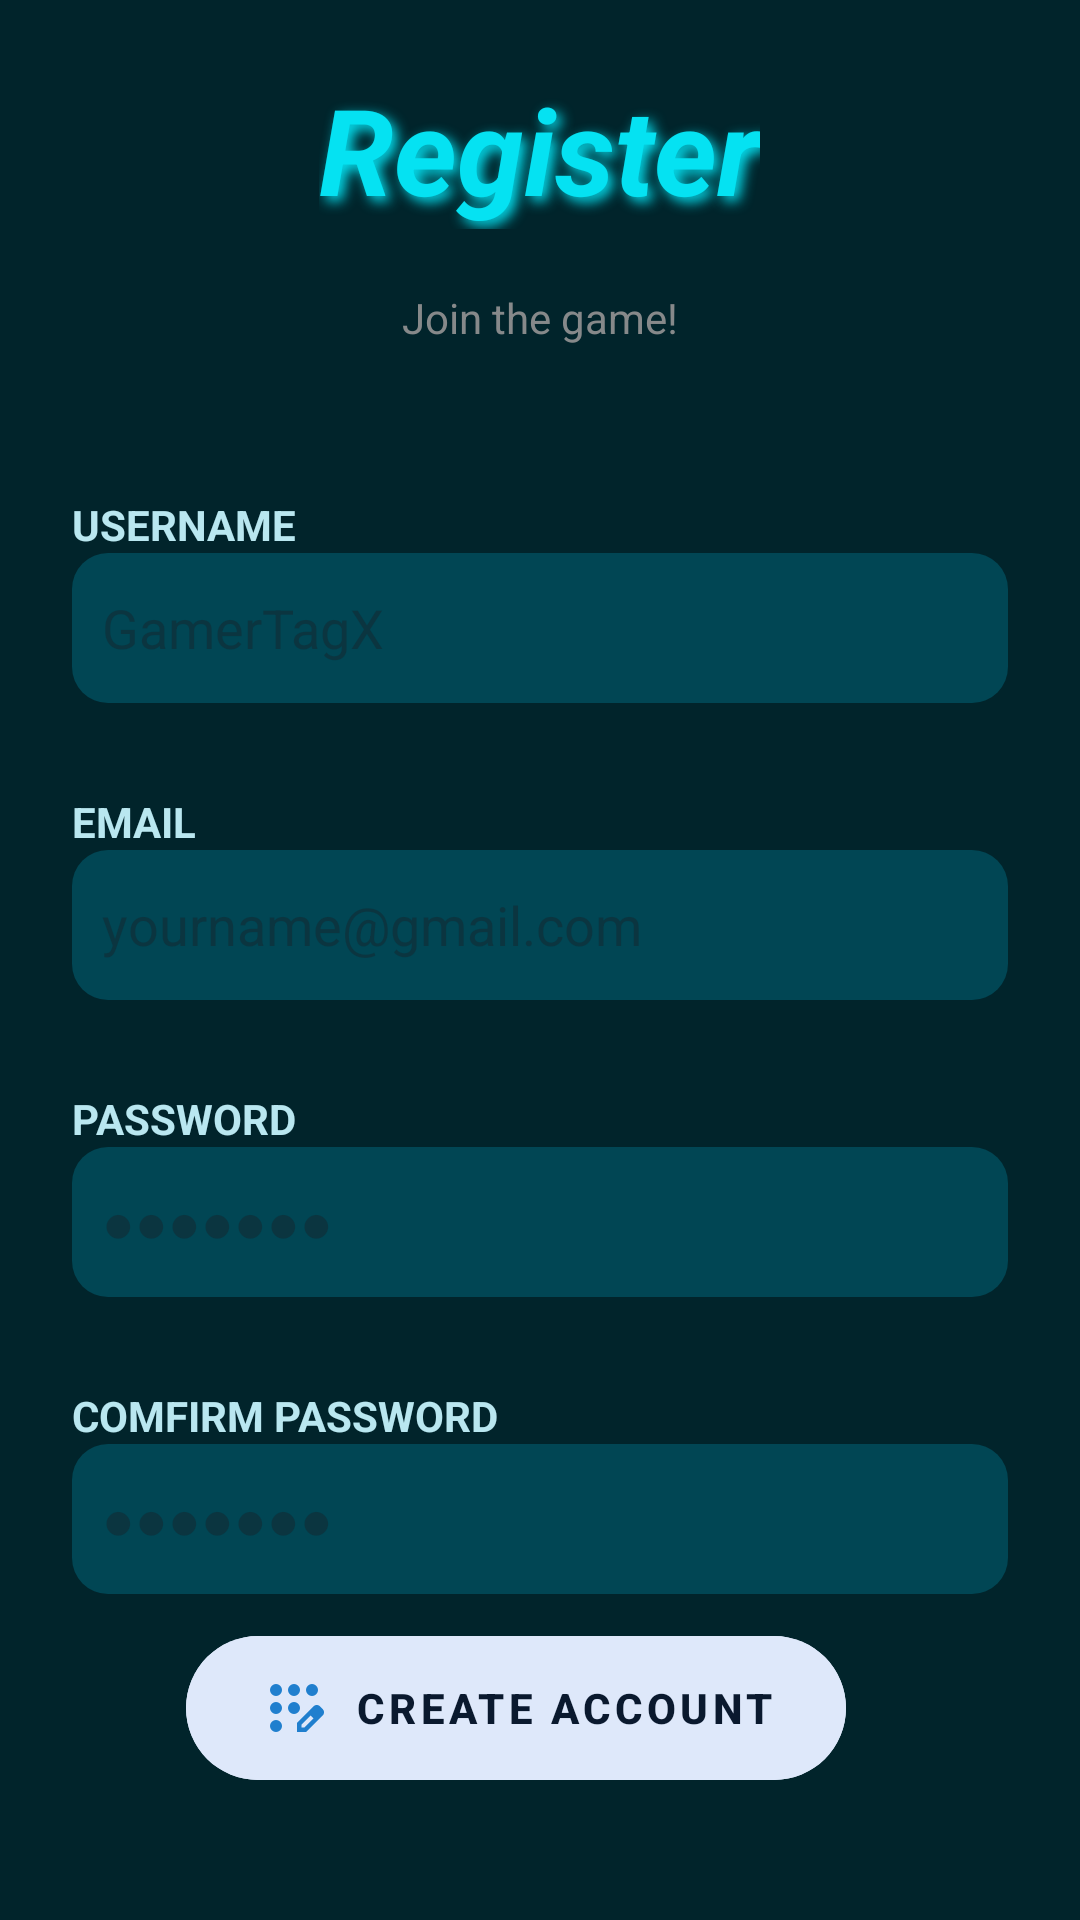

This screen was rendered from an Android layout file. Write that file and the resources it references.
<!-- AndroidManifest.xml: application theme Theme.PrjKakuro -->
<!-- res/layout/activity_register.xml -->
<?xml version="1.0" encoding="utf-8"?>
<androidx.constraintlayout.widget.ConstraintLayout xmlns:android="http://schemas.android.com/apk/res/android"
    xmlns:app="http://schemas.android.com/apk/res-auto"
    xmlns:tools="http://schemas.android.com/tools"
    android:id="@+id/main"
    android:layout_width="match_parent"
    android:layout_height="match_parent"
    android:background="#01242b"
    tools:context=".RegisterActivity">

    <LinearLayout xmlns:android="http://schemas.android.com/apk/res/android"
        android:layout_width="match_parent"
        android:layout_height="match_parent"
        android:orientation="vertical"
        android:padding="24dp"
        android:gravity="center">

        <TextView
            android:layout_width="wrap_content"
            android:layout_height="wrap_content"

            android:text="Register"
            android:textColor="#05e2f2"
            android:textSize="40sp"
            android:textStyle="bold|italic"

            android:shadowColor="#05e2f2"
            android:shadowDx="5"
            android:shadowDy="5"
            android:shadowRadius="10"/>

        <TextView
            android:layout_width="wrap_content"
            android:layout_height="wrap_content"
            android:text="Join the game!"
            android:textColor="#86898a"
            android:layout_marginTop="20dp"
            android:paddingBottom="30dp"/>

        <TextView
            android:layout_width="wrap_content"
            android:layout_height="wrap_content"

            android:text="USERNAME"
            android:textColor="#b9e7f0"
            android:textStyle="bold"

            android:layout_marginTop="20dp"
            android:layout_gravity="left"/>

        <EditText
            android:id="@+id/etRegUsername"
            android:layout_width="match_parent"
            android:layout_height="50dp"
            android:padding="10dp"
            android:layout_marginBottom="10dp"
            android:hint="GamerTagX"
            android:background="@drawable/rounded_bg"
            android:backgroundTint="#014654"
            />

        <TextView
            android:layout_width="wrap_content"
            android:layout_height="wrap_content"

            android:text="EMAIL"
            android:textColor="#b9e7f0"
            android:textStyle="bold"

            android:layout_marginTop="20dp"
            android:layout_gravity="left"/>
        <EditText
            android:id="@+id/etRegEmail"
            android:layout_width="match_parent"
            android:layout_height="50dp"
            android:padding="10dp"
            android:layout_marginBottom="10dp"
            android:hint="yourname@gmail.com"
            android:inputType="textEmailAddress"
            android:background="@drawable/rounded_bg"
            android:backgroundTint="#014654"

            />

        <TextView
            android:layout_width="wrap_content"
            android:layout_height="wrap_content"

            android:text="PASSWORD"
            android:textColor="#b9e7f0"
            android:textStyle="bold"

            android:layout_marginTop="20dp"
            android:layout_gravity="left"/>
        <EditText
            android:id="@+id/etRegPassword"
            android:layout_width="match_parent"
            android:layout_height="50dp"
            android:padding="10dp"
            android:layout_marginBottom="10dp"
            android:hint="●●●●●●●"
            android:inputType="textPassword"
            android:background="@drawable/rounded_bg"
            android:backgroundTint="#014654"

            />
        <TextView
            android:layout_width="wrap_content"
            android:layout_height="wrap_content"

            android:text="COMFIRM PASSWORD"
            android:textColor="#b9e7f0"
            android:textStyle="bold"

            android:layout_marginTop="20dp"
            android:layout_gravity="left"/>
        <EditText
            android:id="@+id/etConfirmPassword"
            android:layout_width="match_parent"
            android:layout_height="50dp"
            android:padding="10dp"
            android:layout_marginBottom="10dp"

            android:hint="●●●●●●●"
            android:inputType="textPassword"
            android:background="@drawable/rounded_bg"
            android:backgroundTint="#014654"

            />


        <com.google.android.material.button.MaterialButton
            android:id="@+id/btnSignUp"
            android:layout_width="wrap_content"
            android:layout_height="56dp"
            android:layout_marginEnd="8dp"

            android:backgroundTint="#dee8fa"
            android:gravity="center_vertical|center_horizontal"
            android:insetLeft="0dp"
            android:insetRight="0dp"
            android:letterSpacing="0.1"
            android:text="CREATE ACCOUNT"

            android:textAllCaps="true"
            android:textColor="#0a192e"
            android:textSize="14sp"
            android:textStyle="bold"

            app:cornerRadius="28dp"
            app:elevation="8dp"
            app:icon="@drawable/ic_register"
            app:iconGravity="textStart"
            app:iconPadding="8dp"


            app:iconSize="24dp"
            app:iconTint="#207FCE"

            android:shadowDx="5"
            android:shadowDy="5"
            android:shadowRadius="10"
            />


        <TextView
            android:id="@+id/tvLoginLink"
            android:layout_width="wrap_content"
            android:layout_height="wrap_content"
            android:text="Already have an account? Login"
            android:layout_marginTop="20dp"
            android:textColor="#05e2f2"/>
    </LinearLayout>

</androidx.constraintlayout.widget.ConstraintLayout>
<!-- resources referenced by this layout -->
<resources>
  <!-- drawable ic_register (drawable) -->
  <vector xmlns:android="http://schemas.android.com/apk/res/android" android:height="24dp" android:tint="#207FCE" android:viewportHeight="960" android:viewportWidth="960" android:width="24dp">
        
      <path android:fillColor="@android:color/white" android:pathData="M183.5,776.5Q160,753 160,720Q160,687 183.5,663.5Q207,640 240,640Q273,640 296.5,663.5Q320,687 320,720Q320,753 296.5,776.5Q273,800 240,800Q207,800 183.5,776.5ZM183.5,536.5Q160,513 160,480Q160,447 183.5,423.5Q207,400 240,400Q273,400 296.5,423.5Q320,447 320,480Q320,513 296.5,536.5Q273,560 240,560Q207,560 183.5,536.5ZM183.5,296.5Q160,273 160,240Q160,207 183.5,183.5Q207,160 240,160Q273,160 296.5,183.5Q320,207 320,240Q320,273 296.5,296.5Q273,320 240,320Q207,320 183.5,296.5ZM423.5,296.5Q400,273 400,240Q400,207 423.5,183.5Q447,160 480,160Q513,160 536.5,183.5Q560,207 560,240Q560,273 536.5,296.5Q513,320 480,320Q447,320 423.5,296.5ZM663.5,296.5Q640,273 640,240Q640,207 663.5,183.5Q687,160 720,160Q753,160 776.5,183.5Q800,207 800,240Q800,273 776.5,296.5Q753,320 720,320Q687,320 663.5,296.5ZM423.5,536.5Q400,513 400,480Q400,447 423.5,423.5Q447,400 480,400Q513,400 536.5,423.5Q560,447 560,480Q560,513 536.5,536.5Q513,560 480,560Q447,560 423.5,536.5ZM520,800L520,677L741,457Q750,448 761,444Q772,440 783,440Q795,440 806,444.5Q817,449 826,458L863,495Q871,504 875.5,515Q880,526 880,537Q880,548 876,559.5Q872,571 863,580L643,800L520,800ZM820,537L820,537L783,500L783,500L820,537ZM580,740L618,740L739,618L721,599L702,581L580,702L580,740ZM721,599L702,581L702,581L739,618L739,618L721,599Z"/>
      
  </vector>
  <!-- drawable rounded_bg (drawable) -->
  <?xml version="1.0" encoding="utf-8"?>
  <shape xmlns:android="http://schemas.android.com/apk/res/android">
      
      <solid android:color="#aee6d0"/>  
  
      
      <corners android:radius="12dp"/>
  
  </shape>
  <style name="Theme.PrjKakuro" parent="Base.Theme.PrjKakuro" />
  <style name="Base.Theme.PrjKakuro" parent="Theme.Material3.DayNight.NoActionBar">
          
          
      </style>
</resources>
